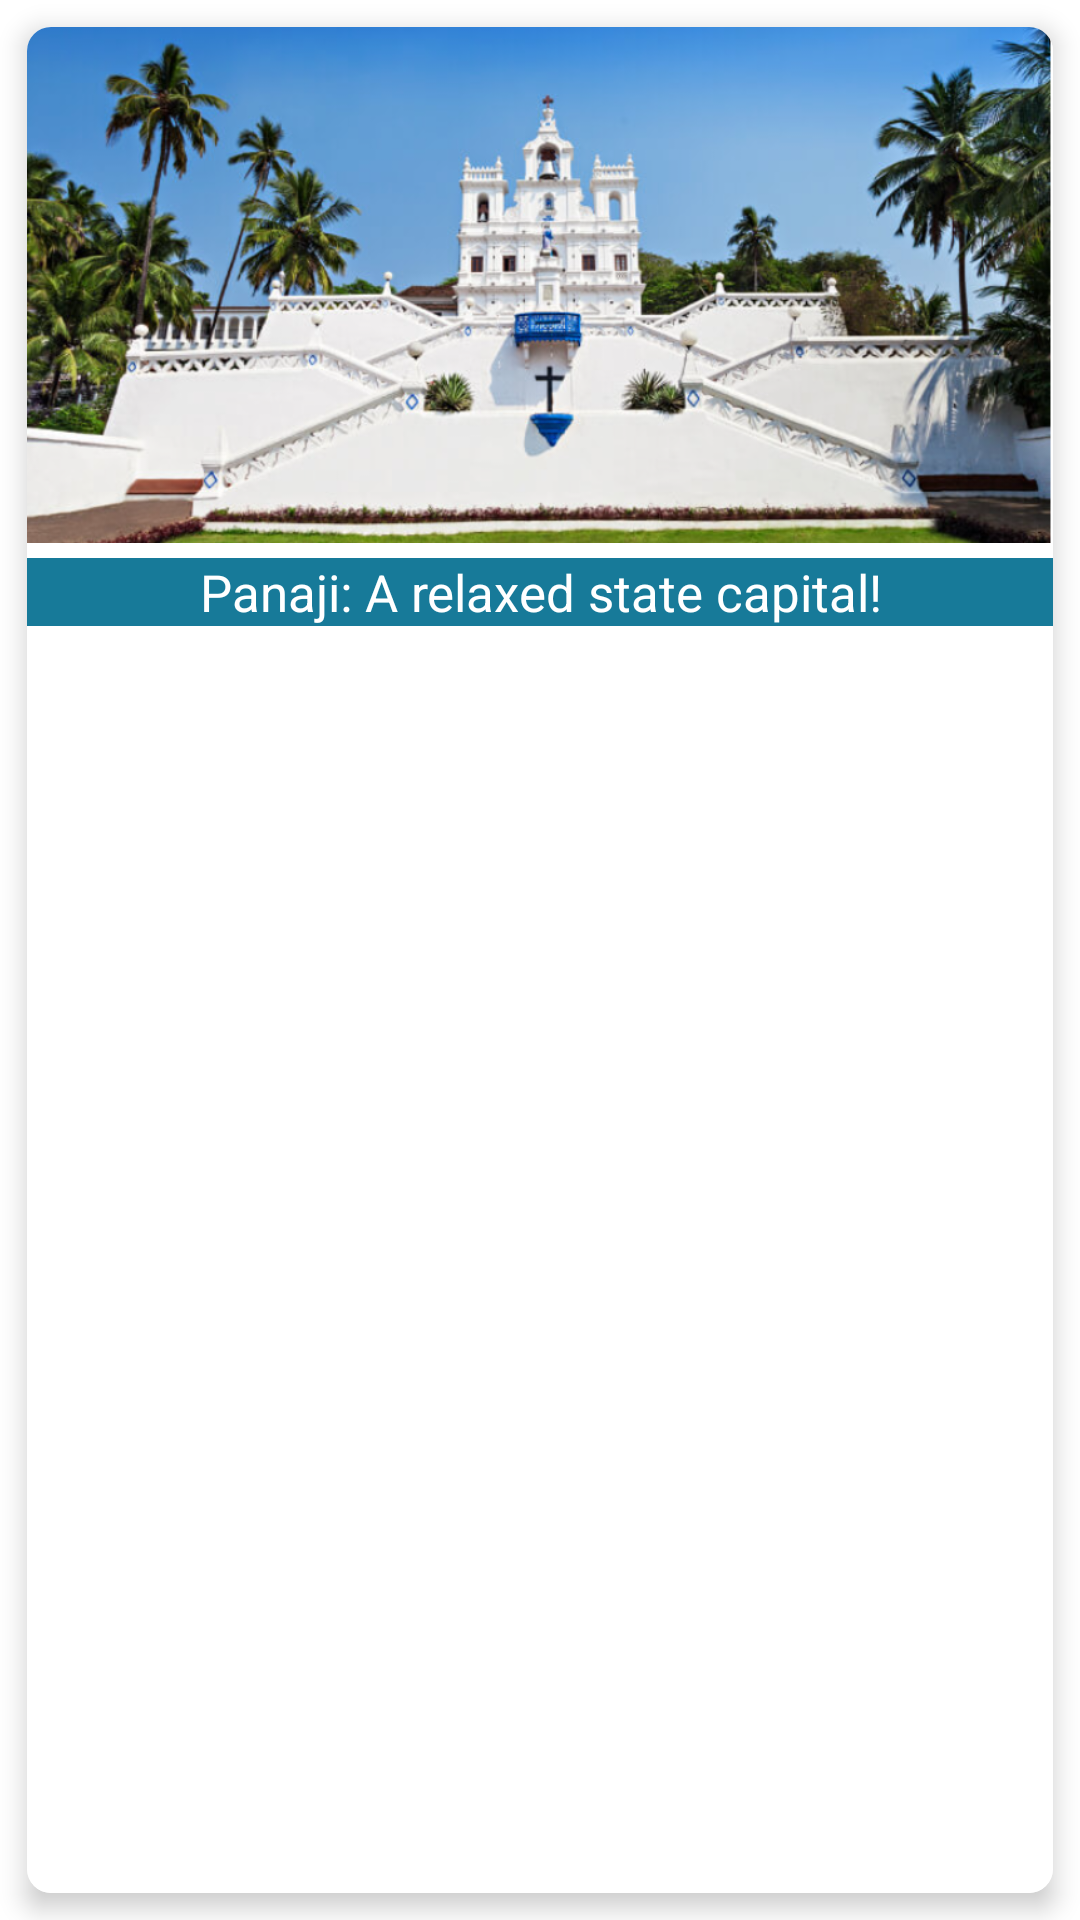

Here is an Android app screen rendered from its layout file. Give the layout XML and the strings, colors and styles it references.
<!-- AndroidManifest.xml: application theme Theme.Material3.Light.NoActionBar -->
<!-- res/layout/recycler_view_row.xml -->
<?xml version="1.0" encoding="utf-8"?>
<LinearLayout xmlns:android="http://schemas.android.com/apk/res/android"
    xmlns:app="http://schemas.android.com/apk/res-auto"
    android:layout_width="match_parent"
    android:layout_height="218dp"
    android:background="#ffff"
    android:orientation="horizontal">

    <androidx.cardview.widget.CardView
        android:layout_width="match_parent"
        android:layout_height="match_parent"
        android:layout_margin="9dp"
        android:background="#FFFFFF"
        app:cardCornerRadius="8dp"
        app:cardElevation="5dp">

        <LinearLayout
            android:layout_width="match_parent"
            android:layout_height="match_parent"
            android:background="#FFFFFF"
            android:orientation="vertical">

            <ImageView
                android:id="@+id/imageView"
                android:layout_width="wrap_content"
                android:layout_height="172dp"
                android:scaleType="centerCrop"
                app:srcCompat="@drawable/img1" />

            <TextView
                android:id="@+id/textView3"
                android:layout_width="match_parent"
                android:layout_height="wrap_content"
                android:layout_marginTop="5dp"
                android:background="@color/blue"
                android:gravity="center"
                android:text="@string/place"
                android:textColor="@color/white"
                android:textSize="17sp" />
        </LinearLayout>

    </androidx.cardview.widget.CardView>
</LinearLayout>
<!-- resources referenced by this layout -->
<resources>
  <color name="blue">#177A99</color>
  <color name="white">#FFFFFFFF</color>
  <!-- drawable img1: png bitmap (drawable, 639612 bytes) -->
  <string name="place">Panaji: A relaxed state capital!</string>
</resources>
